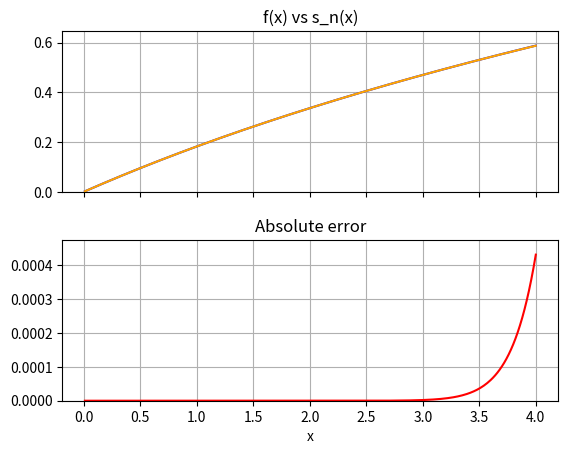

Recreate this plot in Python.
import matplotlib.pyplot as plt
import math
import numpy as np

b = 4
x = 1.75
eps = 0.001

# Function that finds n such that n + 1 >= (b ** (n+1)) / ((5**(n+1)) * eps)
def find_n():
    n = 1
    while n < (b ** (n+1)) / ((5**(n+1)) * eps) - 1:
        n += 1
    return n

n = find_n()


# f(x) = log(1 + x/5)
def f(x):
    return math.log(1 + x/5)


# Approximation of function f(x) with the use of taylor series
def sn(x):
    suma = 0
    for k in range(1, n+1):
        suma += (((-1) ** (k+1)) * (x ** k)) / (k * (5 ** k))
    return suma


# Calculate absolute error of approximation at x.
def abs_error(x):
    n = find_n()
    approx = sn(x)
    exact = math.log(1 + x / 5)
    error = abs(approx - exact)
    return error


# Here's the section for calculation of reminder
x_vals = [x / 100 for x in range(0, 401)]
errors = [abs_error(x) for x in x_vals]
max_error = max(errors)
max_error_x = x_vals[errors.index(max_error)]

print(f"x for which the most error occurs: {max_error_x}")
print(f"The greater error on x in <0, 4>: {max_error}")
print()
print(f"n = {n}")
print(f"sn(1.75) = {sn(x)}")
print(f"log(1 + 1.75/5) = {f(x)}")


# Make a graph of a functions
# Range of x
x_vals = np.linspace(0.01, b, 400)
log_vals = [math.log(1 + x / 5) for x in x_vals]
sn_vals = [sn(x) for x in x_vals]
error_vals = [abs(s - l) for s, l in zip(sn_vals, log_vals)]

# Prepare the data
fig, axs = plt.subplots(2, 1, sharex=True)
fig.subplots_adjust(hspace=0.3)

# Graphs f(x) and s_n(x)
axs[0].plot(x_vals, log_vals, label='ln(1 + x/5)', color='blue')
axs[0].set_title('f(x) vs s_n(x)')
axs[0].set_ylim(0, max(log_vals) * 1.1)
axs[0].plot(x_vals, sn_vals, label='s_n(x)', color='orange')
axs[0].set_ylim(0, max(sn_vals) * 1.1)
axs[0].grid(True)

# Absolute error graph
axs[1].plot(x_vals, error_vals, label='|s_n(x) - ln(1 + x/5)|', color='red')
axs[1].set_title('Absolute error')
axs[1].set_ylim(0, max(error_vals) * 1.1)
axs[1].grid(True)

plt.xlabel('x')
plt.show()
